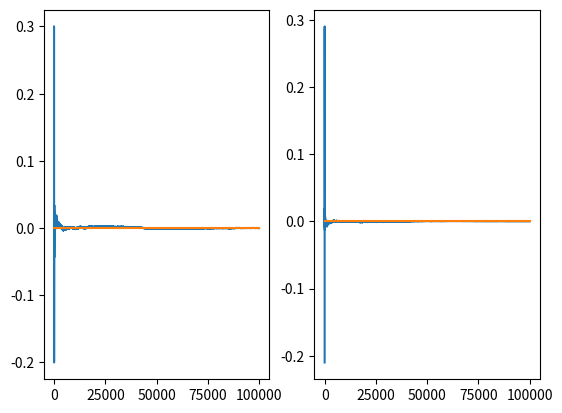

Reproduce this figure in Python.
import numpy as np
import matplotlib.pyplot as plt

#Considerăm, spre exemplu, variabila Bernoulli(p):

p=0.3

mu=1-p
sigma=np.sqrt(p*(1-p))

SUBPUNCTUL=1

if SUBPUNCTUL==1:
    N=100000
    eroarea_partiala_mu=[]

    suma_mu=0
    suma_var=0

    X=np.random.choice([0,1],p=[p,1-p],size=N)

    partial_sums=np.cumsum(X)

    eroarea_partiala_mu=partial_sums/np.array(range(1,N+1))-mu

    eroarea_partiala_var=[]

    for i in range(2,N):
        eroarea_partiala_var.append(np.sum((X[:i]-partial_sums[i]/i)**2)/(i-1)-sigma**2)

    #eroarea_partiala_var=np.cumsum()/np.array(range(1,N))-mu

    fig,(ax1,ax2)=plt.subplots(1,2)
    ax1.plot(range(1,N+1),eroarea_partiala_mu)
    ax1.plot([0,N+1],[0,0])
    ax2.plot(range(2,N),eroarea_partiala_var)
    ax2.plot([0,N+1],[0,0])


    plt.show()

if SUBPUNCTUL==2:

    f=lambda x: np.exp(-x**2/2)/(np.sqrt(2*np.pi))
    K=10000
    N=50000

    sim=[]

    for _ in range(K):
        X=np.random.choice([0,1],p=[p,1-p],size=N)

        TLC=np.sqrt(N)/sigma*(np.average(X)-mu)
        sim.append(TLC)

    fig,ax=plt.subplots()

    ax.hist(sim,bins=200,density=True)

    v_x=np.linspace(-4,4,100)
    v_y=f(v_x)

    plt.plot(v_x,v_y)

    plt.show()
